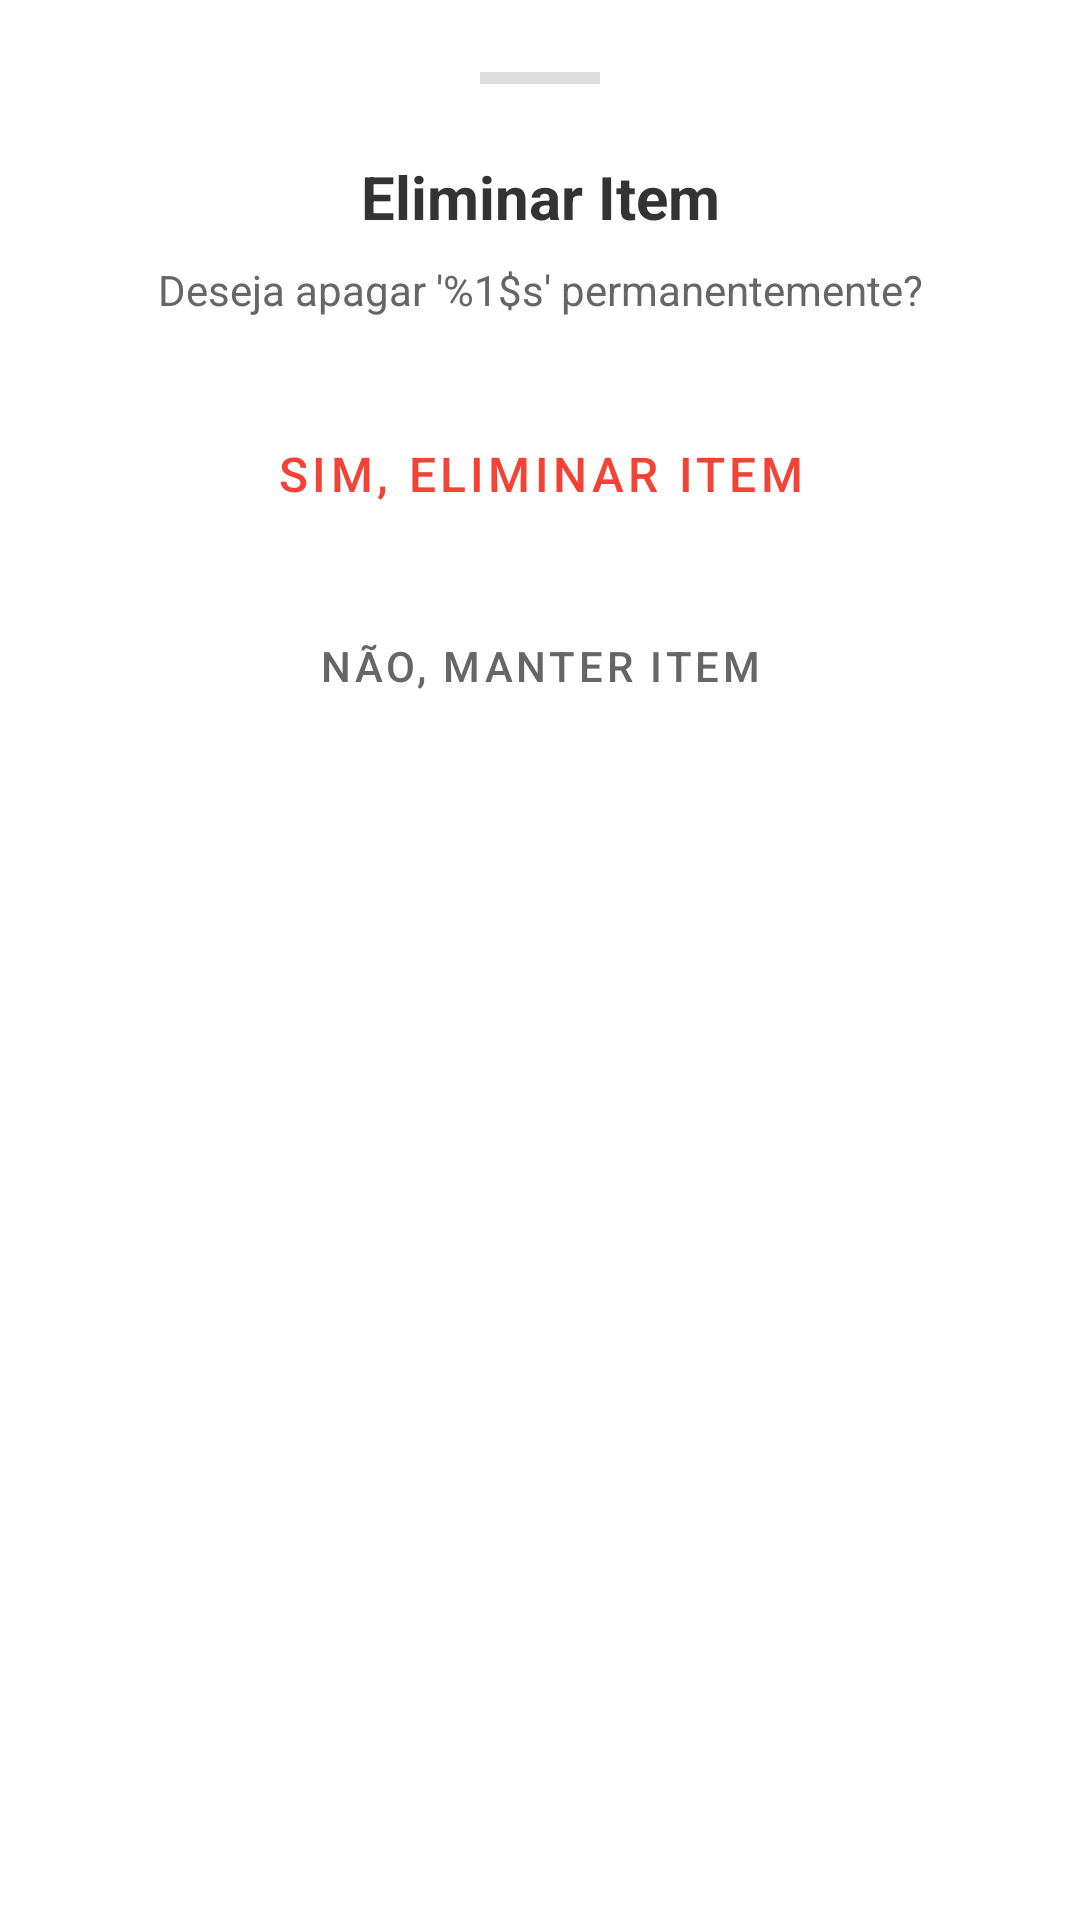

The Android layout XML behind this screen, and the referenced resources:
<!-- AndroidManifest.xml: application theme Theme.Finly -->
<!-- res/layout/bottom_sheet_eliminar_simples.xml -->
<?xml version="1.0" encoding="utf-8"?>
<LinearLayout xmlns:android="http://schemas.android.com/apk/res/android"
    xmlns:app="http://schemas.android.com/apk/res-auto"
    android:layout_width="match_parent"
    android:layout_height="wrap_content"
    android:background="@drawable/bottom_sheet_background"
    android:orientation="vertical"
    android:padding="24dp">

    <View
        android:layout_width="40dp"
        android:layout_height="4dp"
        android:layout_gravity="center_horizontal"
        android:layout_marginBottom="24dp"
        android:background="#DDDDDD" />

    <TextView
        android:id="@+id/tvTituloSimples"
        android:layout_width="match_parent"
        android:layout_height="wrap_content"
        android:gravity="center"
        android:text="@string/dialog_eliminar_item_titulo"
        android:textColor="@color/textColorPrimary"
        android:textSize="20sp"
        android:textStyle="bold" />

    <TextView
        android:id="@+id/tvMensagemSimples"
        android:layout_width="match_parent"
        android:layout_height="wrap_content"
        android:layout_marginTop="8dp"
        android:layout_marginBottom="24dp"
        android:gravity="center"
        android:text="@string/dialog_eliminar_item_msg"
        android:textColor="@color/textColorSecondary"
        android:textSize="14sp" />

    <com.google.android.material.button.MaterialButton
        android:id="@+id/btnConfirmarEliminar"
        style="@style/Widget.MaterialComponents.Button.TextButton"
        android:layout_width="match_parent"
        android:layout_height="56dp"
        android:gravity="center"
        android:text="@string/btn_sim_eliminar"
        android:textColor="#F44336"
        android:textSize="16sp"
        app:icon="@drawable/ic_delete"
        app:iconGravity="textStart"
        app:iconPadding="16dp"
        app:iconTint="#F44336" />

    <com.google.android.material.button.MaterialButton
        android:id="@+id/btnCancelarSimples"
        style="@style/Widget.MaterialComponents.Button.TextButton"
        android:layout_width="match_parent"
        android:layout_height="56dp"
        android:layout_marginTop="8dp"
        android:text="@string/btn_nao_manter"
        android:textColor="@color/textColorSecondary" />

</LinearLayout>
<!-- resources referenced by this layout -->
<resources>
  <color name="textColorPrimary">#333333</color>
  <color name="textColorSecondary">#666666</color>
  <string name="btn_nao_manter">NÃO, MANTER ITEM</string>
  <string name="btn_sim_eliminar">Sim, eliminar item</string>
  <string name="dialog_eliminar_item_msg">Deseja apagar \'%1$s\' permanentemente?</string>
  <string name="dialog_eliminar_item_titulo">Eliminar Item</string>
  <style name="Theme.Finly" parent="Theme.MaterialComponents.Light.NoActionBar">
          
          <item name="colorPrimary">@color/colorPrimary</item>
          <item name="colorPrimaryVariant">@color/colorPrimaryDark</item>
          <item name="colorOnPrimary">@color/white</item>
          
          <item name="colorSecondary">@color/colorAccent</item>
          <item name="colorSecondaryVariant">@color/colorPrimaryDark</item>
          <item name="colorOnSecondary">@color/black</item>
          
          <item name="android:statusBarColor">@color/colorPrimaryDark</item>
          <item name="android:windowBackground">@color/backgroundColor</item>
          <item name="logoAppSrc">@drawable/ic_logo_full</item>
          <item name="materialAlertDialogTheme">@style/Theme.Finly.AlertDialog</item>
      </style>
  <color name="colorPrimary">#009688</color>
  <color name="colorPrimaryDark">#00796B</color>
  <color name="white">#FFFFFFFF</color>
  <color name="colorAccent">#5F9EA0</color>
  <color name="black">#FF000000</color>
  <color name="backgroundColor">#FFFFFF</color>
  <style name="Theme.Finly.AlertDialog" parent="ThemeOverlay.MaterialComponents.MaterialAlertDialog">
          <item name="materialAlertDialogTitleTextStyle">@style/Theme.Finly.AlertDialog.Title</item>
          <item name="shapeAppearanceOverlay">@style/ShapeAppearance.Finly.MediumComponent</item>
      </style>
  <style name="Theme.Finly.AlertDialog.Title" parent="MaterialAlertDialog.MaterialComponents.Title.Text">
          <item name="android:textColor">@color/colorPrimary</item>
          <item name="android:textStyle">bold</item>
      </style>
  <style name="ShapeAppearance.Finly.MediumComponent" parent="ShapeAppearance.MaterialComponents.MediumComponent">
          <item name="cornerFamily">rounded</item>
          <item name="cornerSize">28dp</item>
      </style>
</resources>
